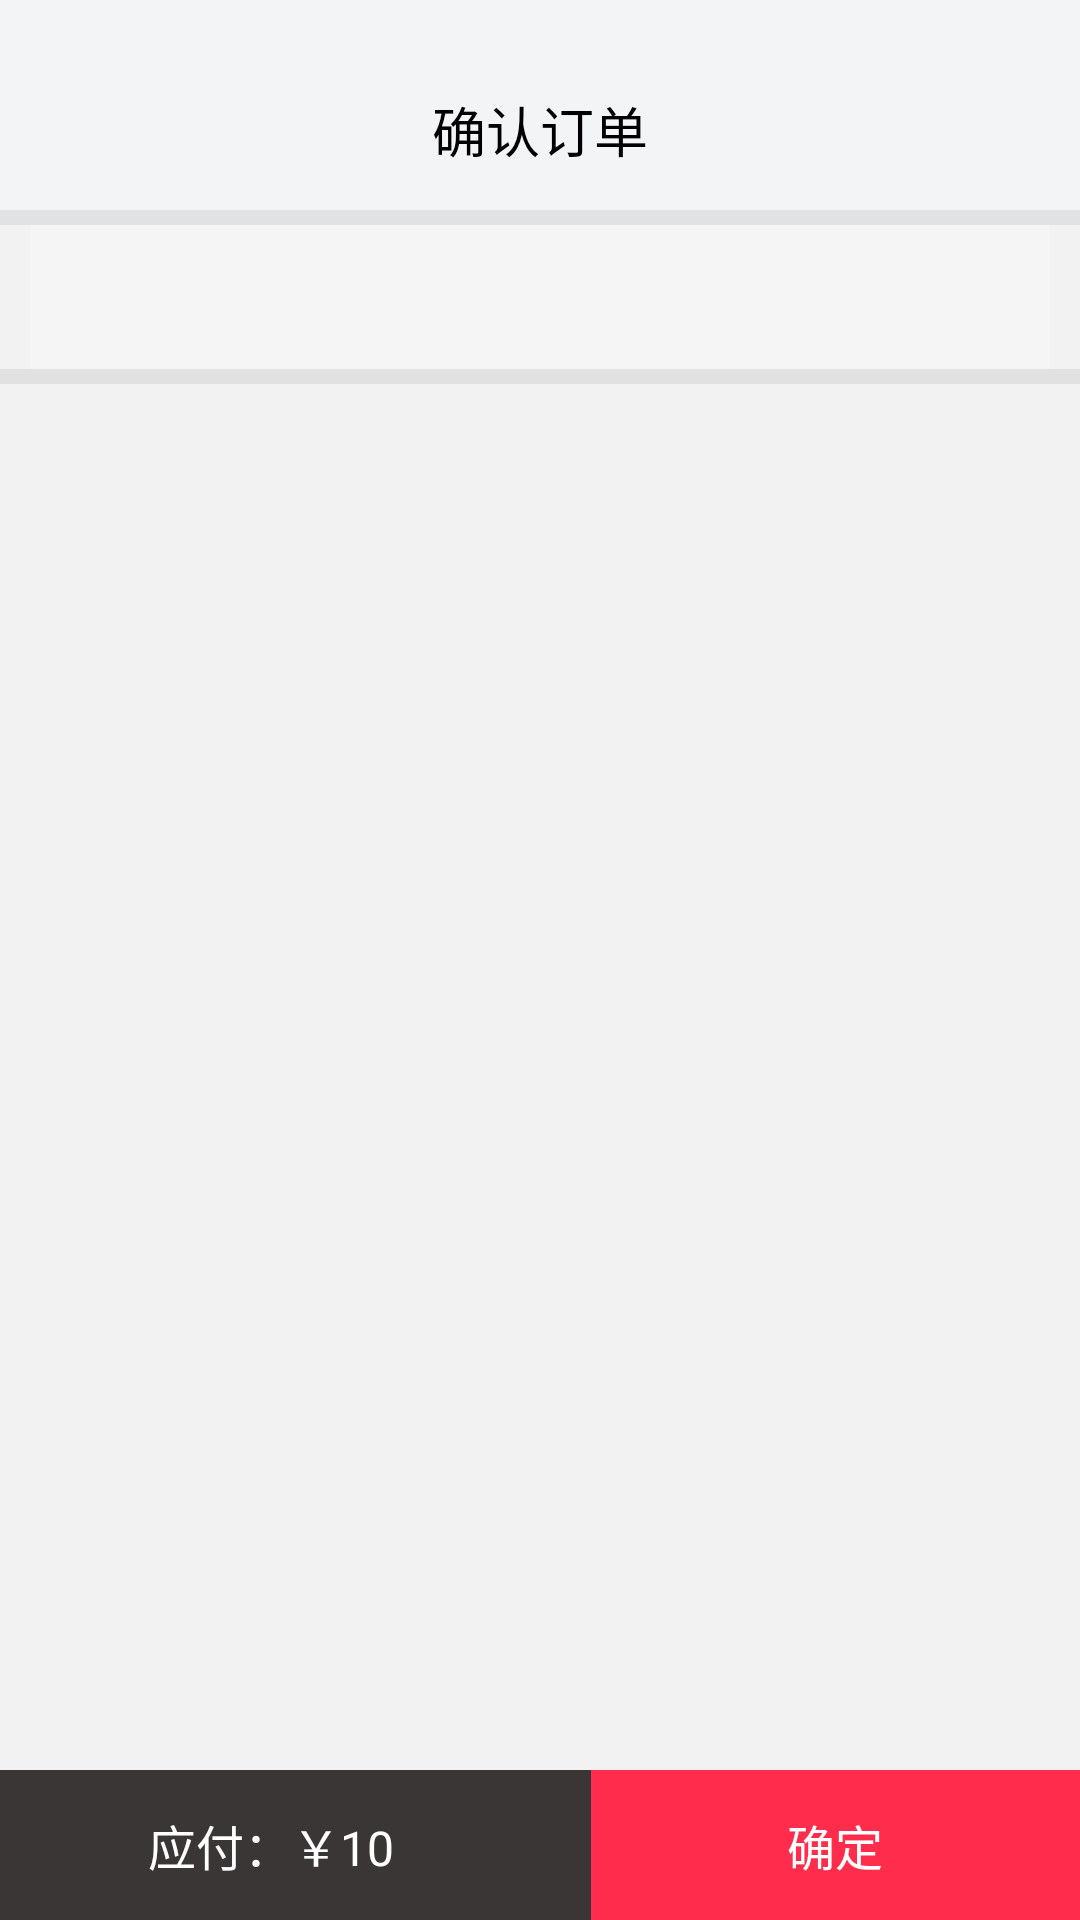

Here is an Android app screen rendered from its layout file. Give the layout XML and the strings, colors and styles it references.
<!-- AndroidManifest.xml: application theme AppTheme -->
<!-- res/layout/activity_confirmation.xml -->
<?xml version="1.0" encoding="utf-8"?>
<RelativeLayout xmlns:android="http://schemas.android.com/apk/res/android"
    android:layout_width="match_parent"
    android:layout_height="match_parent"
    xmlns:app="http://schemas.android.com/apk/res-auto"
    >

    <TextView
        android:text="确认订单"
        android:id="@+id/tv_title"
        android:layout_marginTop="30dp"
        android:textSize="18sp"
        android:textColor="@color/black"
        android:layout_centerHorizontal="true"
        android:layout_width="wrap_content"
        android:layout_height="40dp" />

    <View
        android:id="@+id/view_s"
        android:layout_below="@+id/tv_title"
        android:layout_width="match_parent"
        android:layout_height="5dp"
        android:background="@color/list_divider"/>

    <LinearLayout
        android:background="@color/list_item_pressed"
        android:layout_below="@+id/view_s"
        android:orientation="vertical"
        android:layout_width="match_parent"
        android:layout_height="match_parent">




    <android.support.design.widget.TabLayout
        android:background="@color/item_bg"
        android:layout_marginRight="10dp"
        android:layout_marginLeft="10dp"
        android:id="@+id/tl"
        android:layout_width="match_parent"
        android:layout_height="wrap_content"
        app:tabGravity="fill"
        app:tabIndicatorColor="@color/black"
        app:tabMode="scrollable"
        app:tabSelectedTextColor="@color/black"
        app:tabTextColor="@color/list_item_text_02">
    </android.support.design.widget.TabLayout>

    <View
        android:layout_width="match_parent"
        android:layout_height="5dp"
        android:background="@color/list_divider"/>


    <android.support.v4.view.ViewPager
        android:id="@+id/vp"
        android:layout_width="match_parent"
        android:layout_height="match_parent" />

    </LinearLayout>


    <FrameLayout
        android:layout_alignParentBottom="true"
        android:layout_width="match_parent"
        android:layout_height="50dp">


        
        <LinearLayout
            android:id="@+id/ll_bottom_card_layout_02"
            android:layout_width="match_parent"
            android:layout_height="match_parent"
            android:background="@color/white"
            android:clickable="true"
            android:visibility="visible"
            android:gravity="center_vertical"
            android:onClick="onClick"
            android:orientation="horizontal">


            <LinearLayout
                android:gravity="center"
                android:background="@color/shop_detail_my_cart_bg"
                android:layout_width="wrap_content"
                android:layout_height="match_parent"
                android:layout_weight="1"
                android:orientation="vertical">


                <TextView
                    android:id="@+id/tv_amount"
                    android:layout_width="wrap_content"
                    android:layout_height="wrap_content"
                    android:layout_marginLeft="2dp"
                    android:layout_marginRight="10dp"
                    android:gravity="center"
                    android:text="应付：￥10"
                    android:textColor="@color/white"
                    android:textSize="16sp"/>
            </LinearLayout>

            <TextView
                android:id="@+id/tv_submit"
                android:layout_width="wrap_content"
                android:minWidth="60dp"
                android:layout_height="match_parent"
                android:layout_weight="1"
                android:background="@color/btn_commit_order"
                android:clickable="true"
                android:gravity="center"
                android:onClick="onClick"
                android:text="确定"
                android:textColor="@color/white"
                android:textSize="16sp"/>

        </LinearLayout>

    </FrameLayout>
</RelativeLayout>
<!-- resources referenced by this layout -->
<resources>
  <color name="black">#ff000000</color>
  <color name="btn_commit_order">#FF2D4B</color>
  <color name="item_bg">#ffF5F5F5</color>
  <color name="list_divider">#339C9A9C</color>
  <color name="list_item_pressed">#ffF2F2F2</color>
  <color name="list_item_text_02">#9C9A9C</color>
  <color name="shop_detail_my_cart_bg">#3A3635</color>
  <color name="white">#ffffffff</color>
  <style name="AppTheme" parent="BaseAppTheme">
          
          <item name="colorPrimary">@color/colorPrimary</item>
          <item name="colorPrimaryDark">@color/colorPrimaryDark</item>
          <item name="colorAccent">@color/colorAccent</item>
      </style>
  <style name="BaseAppTheme" parent="Theme.AppCompat.Light.NoActionBar">
          
          <item name="colorPrimary">@color/colorPrimary</item>
          <item name="colorPrimaryDark">@color/colorPrimaryDark</item>
          <item name="colorAccent">@color/colorAccent</item>
          <item name="android:textColorPrimary">@color/textColorPrimary</item>
          <item name="android:windowBackground">@color/background</item>
      </style>
  <color name="colorPrimary">#FF3859</color>
  <color name="colorPrimaryDark">#000</color>
  <color name="colorAccent">#5AAA60</color>
  <color name="textColorPrimary">#ff333333</color>
  <color name="background">#f2f4f5</color>
</resources>
